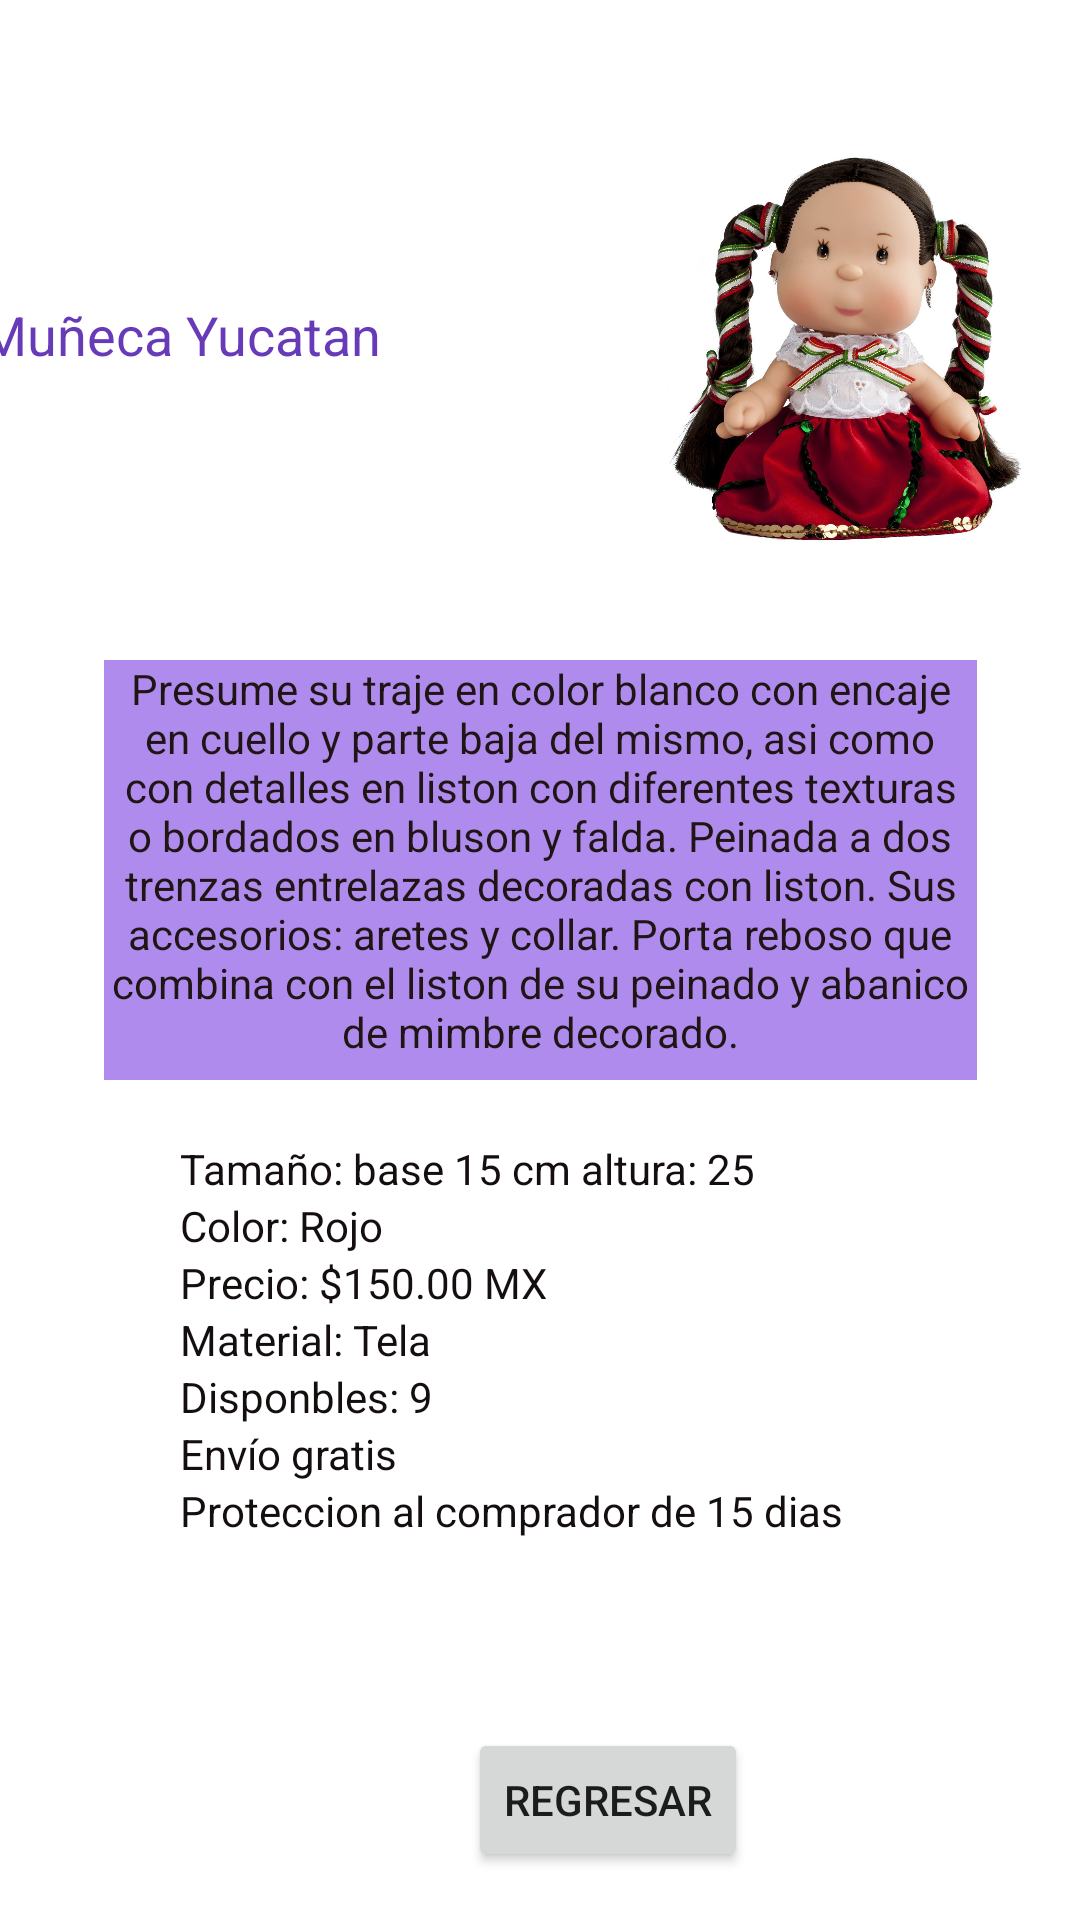

Write the Android layout XML for this screen, with the resource values it uses.
<!-- AndroidManifest.xml: application theme Theme.ProyectoFinal -->
<!-- res/layout/activity_muneca2.xml -->
<?xml version="1.0" encoding="utf-8"?>
<androidx.constraintlayout.widget.ConstraintLayout xmlns:android="http://schemas.android.com/apk/res/android"
    xmlns:app="http://schemas.android.com/apk/res-auto"
    xmlns:tools="http://schemas.android.com/tools"
    android:layout_width="match_parent"
    android:layout_height="match_parent"
    tools:context=".muneca2">

    <TextView
        android:id="@+id/textView10"
        android:layout_width="wrap_content"
        android:layout_height="wrap_content"
        android:layout_marginStart="47dp"
        android:layout_marginTop="102dp"
        android:layout_marginEnd="32dp"
        android:layout_marginBottom="99dp"
        android:text="Muñeca Yucatan"
        android:textColor="#673AB7"
        android:textSize="18sp"
        app:layout_constraintBottom_toTopOf="@+id/textView11"
        app:layout_constraintEnd_toStartOf="@+id/imageView2"
        app:layout_constraintStart_toStartOf="parent"
        app:layout_constraintTop_toTopOf="parent" />

    <ImageView
        android:id="@+id/imageView2"
        android:layout_width="184dp"
        android:layout_height="137dp"
        android:layout_marginStart="32dp"
        android:layout_marginTop="49dp"
        android:layout_marginEnd="39dp"
        android:layout_marginBottom="39dp"
        app:layout_constraintBottom_toTopOf="@+id/textView11"
        app:layout_constraintEnd_toEndOf="parent"
        app:layout_constraintStart_toEndOf="@+id/textView10"
        app:layout_constraintTop_toTopOf="parent"
        app:srcCompat="@drawable/rm__2_" />

    <TextView
        android:id="@+id/textView11"
        android:layout_width="291dp"
        android:layout_height="140dp"
        android:layout_marginTop="220dp"
        android:background="#AF8BED"
        android:text="Presume su traje en color blanco con encaje en cuello y parte baja del mismo, asi como con detalles en liston con diferentes texturas o bordados en bluson y falda. Peinada a dos trenzas entrelazas decoradas con liston. Sus accesorios: aretes y collar. Porta reboso que combina con el liston de su peinado y abanico de mimbre decorado."
        android:textAlignment="center"
        android:textColor="#201515"
        app:layout_constraintEnd_toEndOf="parent"
        app:layout_constraintStart_toStartOf="parent"
        app:layout_constraintTop_toTopOf="parent" />

    <TextView
        android:id="@+id/textView16"
        android:layout_width="wrap_content"
        android:layout_height="wrap_content"
        android:layout_marginStart="60dp"
        android:text="Envío gratis "
        android:textColor="#150E0E"
        app:layout_constraintStart_toStartOf="parent"
        app:layout_constraintTop_toBottomOf="@+id/textView15" />

    <TextView
        android:id="@+id/textView13"
        android:layout_width="wrap_content"
        android:layout_height="wrap_content"
        android:layout_marginStart="60dp"
        android:text="Precio: $150.00 MX"
        android:textColor="#150E0E"
        app:layout_constraintStart_toStartOf="parent"
        app:layout_constraintTop_toBottomOf="@+id/textView12" />

    <TextView
        android:id="@+id/textView12"
        android:layout_width="wrap_content"
        android:layout_height="wrap_content"
        android:layout_marginStart="60dp"
        android:text="Color: Rojo"
        android:textColor="#150E0E"
        app:layout_constraintStart_toStartOf="parent"
        app:layout_constraintTop_toBottomOf="@+id/textView18" />

    <TextView
        android:id="@+id/textView15"
        android:layout_width="wrap_content"
        android:layout_height="wrap_content"
        android:layout_marginStart="60dp"
        android:text="Disponbles: 9"
        android:textColor="#150E0E"
        app:layout_constraintStart_toStartOf="parent"
        app:layout_constraintTop_toBottomOf="@+id/textView14" />

    <TextView
        android:id="@+id/textView17"
        android:layout_width="wrap_content"
        android:layout_height="wrap_content"
        android:layout_marginStart="60dp"
        android:text="Proteccion al comprador de 15 dias"
        android:textColor="#150E0E"
        app:layout_constraintStart_toStartOf="parent"
        app:layout_constraintTop_toBottomOf="@+id/textView16" />

    <TextView
        android:id="@+id/textView14"
        android:layout_width="wrap_content"
        android:layout_height="wrap_content"
        android:layout_marginStart="60dp"
        android:text="Material: Tela"
        android:textColor="#150E0E"
        app:layout_constraintStart_toStartOf="parent"
        app:layout_constraintTop_toBottomOf="@+id/textView13" />

    <Button
        android:id="@+id/button2"
        android:layout_width="wrap_content"
        android:layout_height="wrap_content"
        android:layout_marginStart="156dp"
        android:layout_marginEnd="144dp"
        android:layout_marginBottom="16dp"
        android:text="Regresar"
        app:layout_constraintBottom_toBottomOf="parent"
        app:layout_constraintEnd_toEndOf="parent"
        app:layout_constraintHorizontal_bias="0.0"
        app:layout_constraintStart_toStartOf="parent" />

    <TextView
        android:id="@+id/textView18"
        android:layout_width="wrap_content"
        android:layout_height="wrap_content"
        android:layout_marginStart="60dp"
        android:layout_marginTop="20dp"
        android:text="Tamaño: base 15 cm altura: 25"
        android:textColor="#150E0E"
        app:layout_constraintStart_toStartOf="parent"
        app:layout_constraintTop_toBottomOf="@+id/textView11" />

</androidx.constraintlayout.widget.ConstraintLayout>
<!-- resources referenced by this layout -->
<resources>
  <!-- drawable rm__2_: jpg bitmap (drawable, 184893 bytes) -->
  <style name="Theme.ProyectoFinal" parent="Theme.MaterialComponents.DayNight.DarkActionBar">
          
          <item name="colorPrimary">@color/purple_500</item>
          <item name="colorPrimaryVariant">@color/purple_700</item>
          <item name="colorOnPrimary">@color/white</item>
          
          <item name="colorSecondary">@color/teal_200</item>
          <item name="colorSecondaryVariant">@color/teal_700</item>
          <item name="colorOnSecondary">@color/black</item>
          
          <item name="android:statusBarColor" tools:targetApi="l">?attr/colorPrimaryVariant</item>
          
      </style>
  <!-- not gathered from this repository: default colours our renderer supplied (Android Studio template values) -->
  <color name="purple_500">#FF6200EE</color>
  <color name="purple_700">#FF3700B3</color>
  <color name="teal_200">#FF03DAC5</color>
  <color name="teal_700">#FF018786</color>
  <color name="black">#FF000000</color>
  <color name="white">#FFFFFFFF</color>
</resources>
